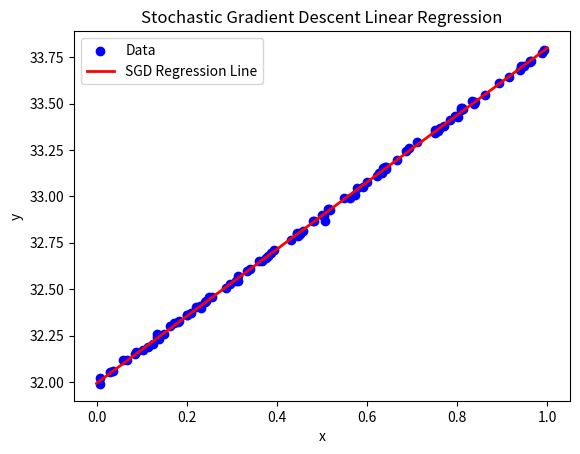

Here is the Python script that generated this plot:
import numpy as np
import matplotlib.pyplot as plt

X = np.random.rand(100, 1)
Y = 32 + 1.8*X + .01*np.random.randn(100, 1)

N = X.shape[0]

one = np.ones((X.shape[0], 1))
X = np.concatenate((one, X), axis=1)

def stochastic_gradient_descent(theta_init, learning_rate):
    theta = theta_init
    theta_epoch = theta_init

    for it in range(100):  # max epochs
        random_id = np.random.permutation(N)  # shuffle dataset
        for i in random_id:  # loop each sample
            xi = X[i, :]   # (1,2)
            yi = Y[i]      # scalar
            gi = (xi.T * (np.dot(xi, theta) - yi)).reshape(2,1)

            theta_new = theta - learning_rate * gi
            theta = theta_new

        # convergence check (per epoch)
        if np.linalg.norm(theta_epoch - theta)/len(theta_init) < 1e-3:
            return (theta_epoch, it)

        theta_epoch = theta

    return (theta_epoch, it)


(theta, iteration) = stochastic_gradient_descent(theta_init=np.array([[5], [5]]),
                                               learning_rate=0.1)
print('Theta = ', theta.T)
print('Iteration = ', (iteration+1))

# ---- Plotting result ----
plt.scatter(X[:,1], Y, color="blue", label="Data")   # scatter plot of real data

# predicted line
x_line = np.linspace(0, 1, 100).reshape(-1, 1)
x_line_bias = np.c_[np.ones((100,1)), x_line]       # add bias
y_pred = x_line_bias.dot(theta)

plt.plot(x_line, y_pred, color="red", linewidth=2, label="SGD Regression Line")
plt.xlabel("x")
plt.ylabel("y")
plt.legend()
plt.title("Stochastic Gradient Descent Linear Regression")
plt.show()